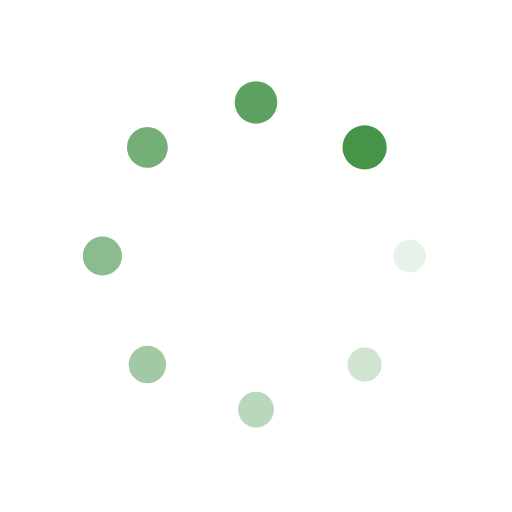
t = 0.00 s
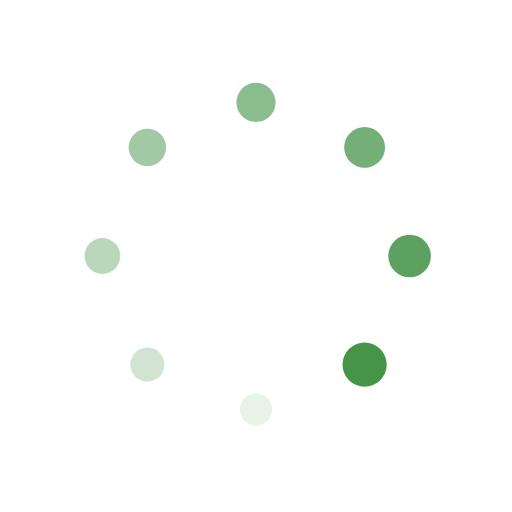
t = 0.25 s
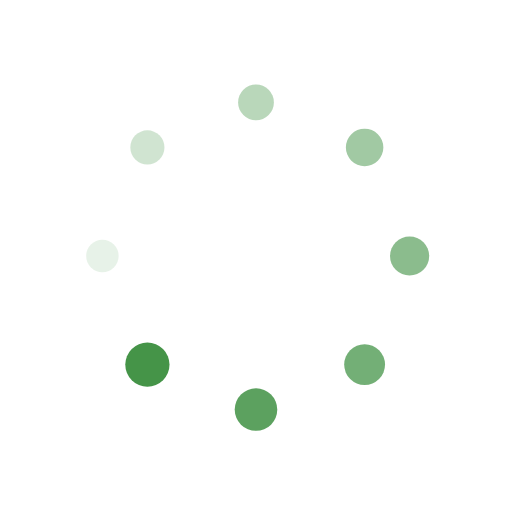
t = 0.50 s
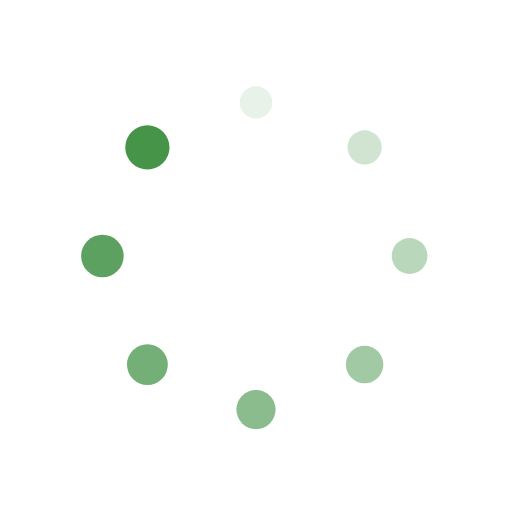
t = 0.75 s

The animated SVG that drew these frames (rendered in a browser with its animation timeline set to each time). Animation: 16 SMIL elements (animate=8,animateTransform=8); one cycle of 1.00 s, repeats indefinitely.

<?xml version="1.0" encoding="utf-8"?>
<svg xmlns="http://www.w3.org/2000/svg" xmlns:xlink="http://www.w3.org/1999/xlink" style="margin: auto; background: none; display: block; shape-rendering: auto;" width="200px" height="200px" viewBox="0 0 100 100" preserveAspectRatio="xMidYMid">
<g transform="translate(80,50)">
<g transform="rotate(0)">
<circle cx="0" cy="0" r="3" fill="#459448" fill-opacity="1">
  <animateTransform attributeName="transform" type="scale" begin="-0.875s" values="1.44 1.44;1 1" keyTimes="0;1" dur="1s" repeatCount="indefinite"></animateTransform>
  <animate attributeName="fill-opacity" keyTimes="0;1" dur="1s" repeatCount="indefinite" values="1;0" begin="-0.875s"></animate>
</circle>
</g>
</g><g transform="translate(71.21320343559643,71.21320343559643)">
<g transform="rotate(45)">
<circle cx="0" cy="0" r="3" fill="#459448" fill-opacity="0.875">
  <animateTransform attributeName="transform" type="scale" begin="-0.75s" values="1.44 1.44;1 1" keyTimes="0;1" dur="1s" repeatCount="indefinite"></animateTransform>
  <animate attributeName="fill-opacity" keyTimes="0;1" dur="1s" repeatCount="indefinite" values="1;0" begin="-0.75s"></animate>
</circle>
</g>
</g><g transform="translate(50,80)">
<g transform="rotate(90)">
<circle cx="0" cy="0" r="3" fill="#459448" fill-opacity="0.75">
  <animateTransform attributeName="transform" type="scale" begin="-0.625s" values="1.44 1.44;1 1" keyTimes="0;1" dur="1s" repeatCount="indefinite"></animateTransform>
  <animate attributeName="fill-opacity" keyTimes="0;1" dur="1s" repeatCount="indefinite" values="1;0" begin="-0.625s"></animate>
</circle>
</g>
</g><g transform="translate(28.786796564403577,71.21320343559643)">
<g transform="rotate(135)">
<circle cx="0" cy="0" r="3" fill="#459448" fill-opacity="0.625">
  <animateTransform attributeName="transform" type="scale" begin="-0.5s" values="1.44 1.44;1 1" keyTimes="0;1" dur="1s" repeatCount="indefinite"></animateTransform>
  <animate attributeName="fill-opacity" keyTimes="0;1" dur="1s" repeatCount="indefinite" values="1;0" begin="-0.5s"></animate>
</circle>
</g>
</g><g transform="translate(20,50.00000000000001)">
<g transform="rotate(180)">
<circle cx="0" cy="0" r="3" fill="#459448" fill-opacity="0.5">
  <animateTransform attributeName="transform" type="scale" begin="-0.375s" values="1.44 1.44;1 1" keyTimes="0;1" dur="1s" repeatCount="indefinite"></animateTransform>
  <animate attributeName="fill-opacity" keyTimes="0;1" dur="1s" repeatCount="indefinite" values="1;0" begin="-0.375s"></animate>
</circle>
</g>
</g><g transform="translate(28.78679656440357,28.786796564403577)">
<g transform="rotate(225)">
<circle cx="0" cy="0" r="3" fill="#459448" fill-opacity="0.375">
  <animateTransform attributeName="transform" type="scale" begin="-0.25s" values="1.44 1.44;1 1" keyTimes="0;1" dur="1s" repeatCount="indefinite"></animateTransform>
  <animate attributeName="fill-opacity" keyTimes="0;1" dur="1s" repeatCount="indefinite" values="1;0" begin="-0.25s"></animate>
</circle>
</g>
</g><g transform="translate(49.99999999999999,20)">
<g transform="rotate(270)">
<circle cx="0" cy="0" r="3" fill="#459448" fill-opacity="0.25">
  <animateTransform attributeName="transform" type="scale" begin="-0.125s" values="1.44 1.44;1 1" keyTimes="0;1" dur="1s" repeatCount="indefinite"></animateTransform>
  <animate attributeName="fill-opacity" keyTimes="0;1" dur="1s" repeatCount="indefinite" values="1;0" begin="-0.125s"></animate>
</circle>
</g>
</g><g transform="translate(71.21320343559643,28.78679656440357)">
<g transform="rotate(315)">
<circle cx="0" cy="0" r="3" fill="#459448" fill-opacity="0.125">
  <animateTransform attributeName="transform" type="scale" begin="0s" values="1.44 1.44;1 1" keyTimes="0;1" dur="1s" repeatCount="indefinite"></animateTransform>
  <animate attributeName="fill-opacity" keyTimes="0;1" dur="1s" repeatCount="indefinite" values="1;0" begin="0s"></animate>
</circle>
</g>
</g>
<!-- [ldio] generated by https://loading.io/ --></svg>
